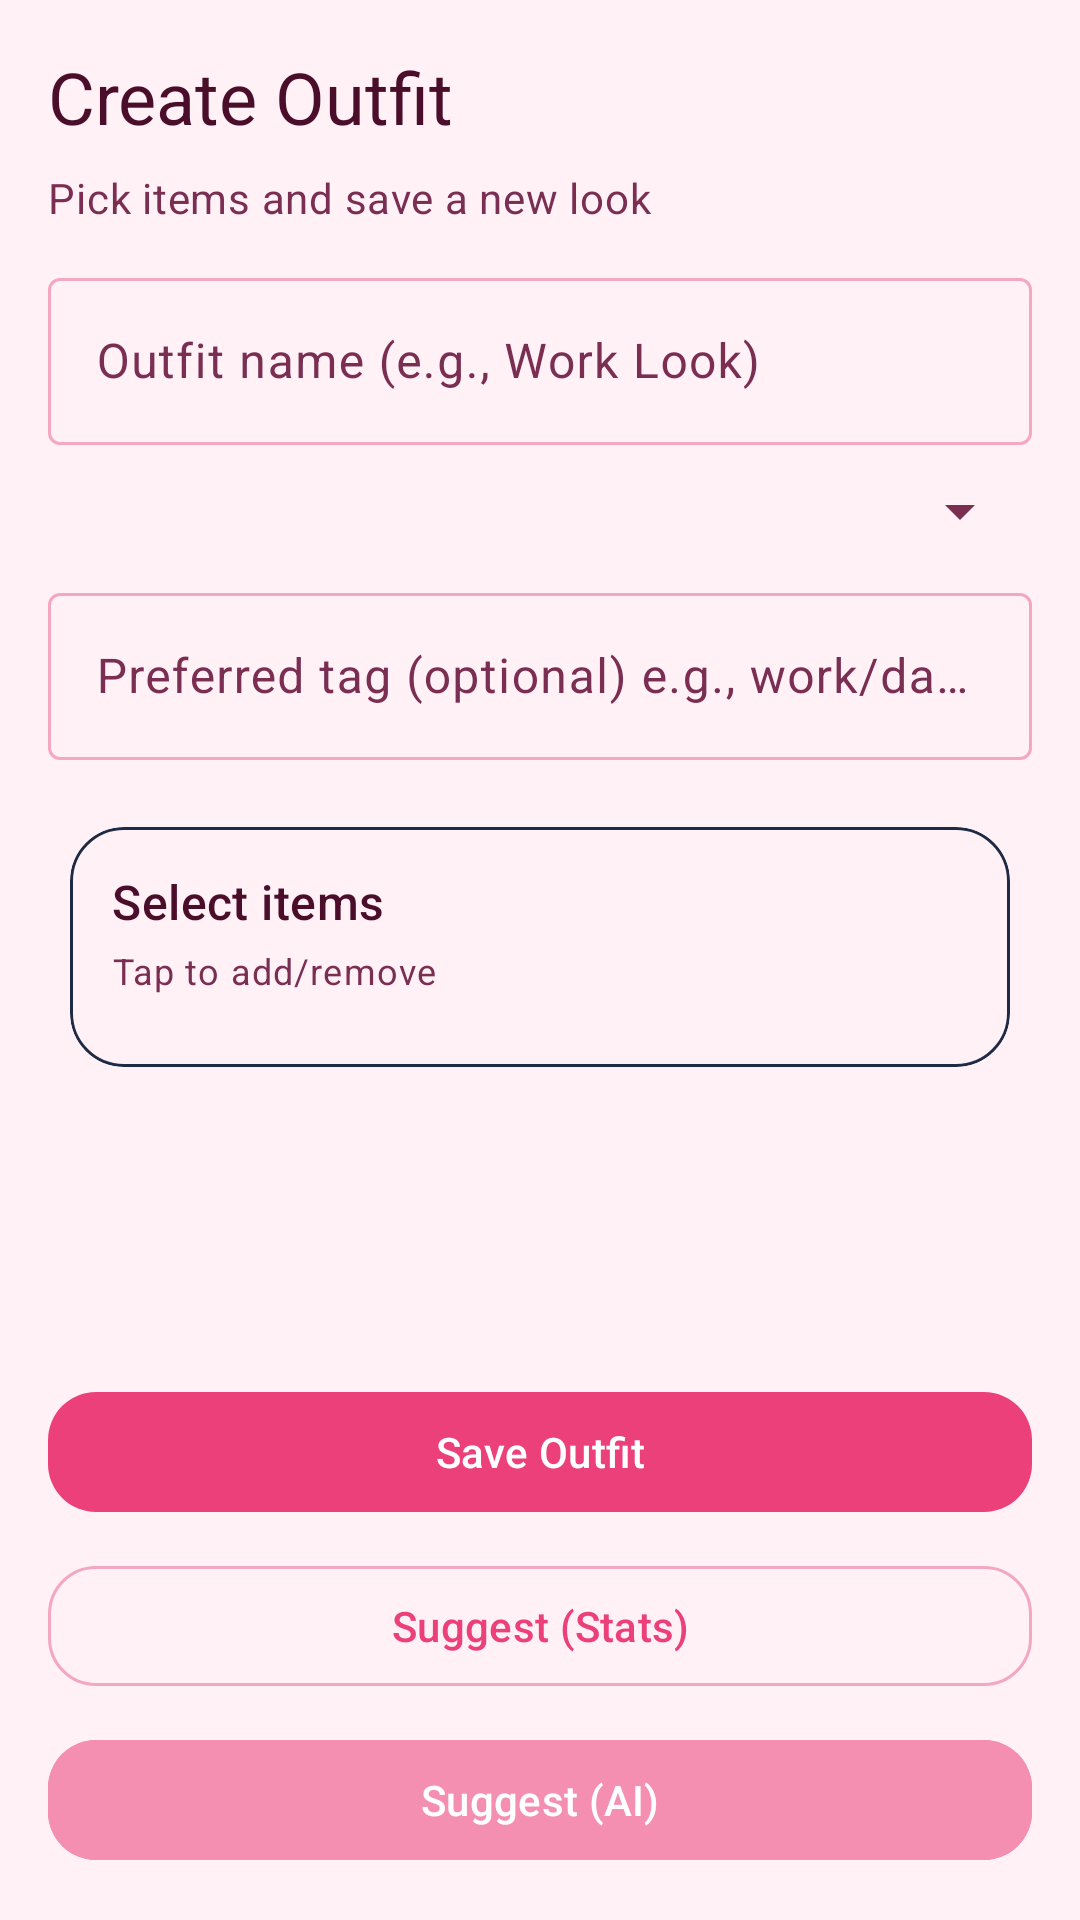

Here is an Android app screen rendered from its layout file. Give the layout XML and the strings, colors and styles it references.
<!-- AndroidManifest.xml: application theme Theme.MyCloset -->
<!-- res/layout/fragment_create_outfit.xml -->
<?xml version="1.0" encoding="utf-8"?>
<androidx.constraintlayout.widget.ConstraintLayout
    xmlns:android="http://schemas.android.com/apk/res/android"
    xmlns:app="http://schemas.android.com/apk/res-auto"
    android:layout_width="match_parent"
    android:layout_height="match_parent"
    android:background="?attr/colorSurface"
    android:padding="16dp">

    
    <androidx.core.widget.NestedScrollView
        android:id="@+id/scrollCreateOutfit"
        android:layout_width="0dp"
        android:layout_height="0dp"
        android:fillViewport="true"
        app:layout_constraintTop_toTopOf="parent"
        app:layout_constraintBottom_toTopOf="@id/bottomActions"
        app:layout_constraintStart_toStartOf="parent"
        app:layout_constraintEnd_toEndOf="parent">

        <LinearLayout
            android:layout_width="match_parent"
            android:layout_height="wrap_content"
            android:orientation="vertical">

            <com.google.android.material.textview.MaterialTextView
                android:layout_width="wrap_content"
                android:layout_height="wrap_content"
                android:text="Create Outfit"
                android:textAppearance="?attr/textAppearanceHeadlineSmall"
                android:textColor="?attr/colorOnSurface"
                android:layout_marginBottom="8dp"/>

            <com.google.android.material.textview.MaterialTextView
                android:layout_width="wrap_content"
                android:layout_height="wrap_content"
                android:text="Pick items and save a new look"
                android:textAppearance="?attr/textAppearanceBodyMedium"
                android:textColor="?attr/colorOnSurfaceVariant"
                android:layout_marginBottom="12dp"/>

            <com.google.android.material.textfield.TextInputLayout
                android:layout_width="match_parent"
                android:layout_height="wrap_content">

                <com.google.android.material.textfield.TextInputEditText
                    android:id="@+id/etOutfitName"
                    android:layout_width="match_parent"
                    android:layout_height="wrap_content"
                    android:hint="Outfit name (e.g., Work Look)"/>
            </com.google.android.material.textfield.TextInputLayout>

            <com.google.android.material.textfield.TextInputLayout
                android:layout_width="match_parent"
                android:layout_height="wrap_content"
                android:layout_marginTop="10dp">

                <Spinner
                    android:id="@+id/spSeason"
                    android:layout_width="match_parent"
                    android:layout_height="wrap_content"/>
            </com.google.android.material.textfield.TextInputLayout>

            <com.google.android.material.textfield.TextInputLayout
                android:layout_width="match_parent"
                android:layout_height="wrap_content"
                android:layout_marginTop="10dp">

                <com.google.android.material.textfield.TextInputEditText
                    android:id="@+id/etTag"
                    android:layout_width="match_parent"
                    android:layout_height="wrap_content"
                    android:hint="Preferred tag (optional) e.g., work/date/casual"/>
            </com.google.android.material.textfield.TextInputLayout>

            <com.google.android.material.card.MaterialCardView
                android:layout_width="match_parent"
                android:layout_height="wrap_content"
                android:layout_marginTop="14dp"
                app:cardCornerRadius="18dp"
                app:cardUseCompatPadding="true"
                app:strokeWidth="1dp"
                app:strokeColor="@color/md_outlineVariant"
                app:cardElevation="0dp">

                <LinearLayout
                    android:layout_width="match_parent"
                    android:layout_height="wrap_content"
                    android:orientation="vertical"
                    android:padding="14dp">

                    <com.google.android.material.textview.MaterialTextView
                        android:layout_width="wrap_content"
                        android:layout_height="wrap_content"
                        android:text="Select items"
                        android:textAppearance="?attr/textAppearanceTitleMedium"
                        android:textColor="?attr/colorOnSurface"/>

                    <com.google.android.material.textview.MaterialTextView
                        android:layout_width="wrap_content"
                        android:layout_height="wrap_content"
                        android:text="Tap to add/remove"
                        android:textAppearance="?attr/textAppearanceBodySmall"
                        android:textColor="?attr/colorOnSurfaceVariant"
                        android:layout_marginTop="4dp"/>

                    
                    <androidx.recyclerview.widget.RecyclerView
                        android:id="@+id/rvPickItems"
                        android:layout_width="match_parent"
                        android:layout_height="wrap_content"
                        android:layout_marginTop="10dp"
                        android:nestedScrollingEnabled="false" />
                </LinearLayout>

            </com.google.android.material.card.MaterialCardView>

            
            <View
                android:layout_width="match_parent"
                android:layout_height="12dp" />

        </LinearLayout>
    </androidx.core.widget.NestedScrollView>

    
    <LinearLayout
        android:id="@+id/bottomActions"
        android:layout_width="0dp"
        android:layout_height="wrap_content"
        android:orientation="vertical"
        app:layout_constraintStart_toStartOf="parent"
        app:layout_constraintEnd_toEndOf="parent"
        app:layout_constraintBottom_toBottomOf="parent">

        <com.google.android.material.button.MaterialButton
            android:id="@+id/btnSaveOutfit"
            style="@style/Widget.Material3.Button"
            android:layout_width="match_parent"
            android:layout_height="wrap_content"
            android:text="Save Outfit"
            android:textAllCaps="false"
            app:cornerRadius="16dp"/>

        <com.google.android.material.button.MaterialButton
            android:id="@+id/btnSuggestStats"
            style="@style/Widget.Material3.Button.OutlinedButton"
            android:layout_width="match_parent"
            android:layout_height="wrap_content"
            android:text="Suggest (Stats)"
            android:textAllCaps="false"
            android:layout_marginTop="10dp"
            app:cornerRadius="16dp"/>

        <com.google.android.material.button.MaterialButton
            android:id="@+id/btnSuggestAI"
            style="@style/Widget.Material3.Button"
            android:layout_width="match_parent"
            android:layout_height="wrap_content"
            android:text="Suggest (AI)"
            android:textAllCaps="false"
            android:layout_marginTop="10dp"
            android:backgroundTint="?attr/colorSecondary"
            app:cornerRadius="16dp"/>

        <ProgressBar
            android:id="@+id/progressSaveOutfit"
            android:layout_width="wrap_content"
            android:layout_height="wrap_content"
            android:visibility="gone"
            android:layout_gravity="center"
            android:layout_marginTop="10dp"/>

    </LinearLayout>

</androidx.constraintlayout.widget.ConstraintLayout>
<!-- resources referenced by this layout -->
<resources>
  <color name="md_outlineVariant">#1F2A44</color>
  <style name="Theme.MyCloset" parent="Theme.Material3.Light.NoActionBar">
  
          
          <item name="colorPrimary">@color/pink_dark</item>
          <item name="colorOnPrimary">@color/pink_on_primary</item>
          <item name="colorPrimaryContainer">@color/pink_light</item>
          <item name="colorOnPrimaryContainer">@color/pink_on_surface</item>
  
          
          <item name="colorSecondary">@color/pink_primary</item>
          <item name="colorOnSecondary">@color/pink_on_primary</item>
          <item name="colorSecondaryContainer">@color/pink_surface_variant</item>
          <item name="colorOnSecondaryContainer">@color/pink_on_surface</item>
  
          
          <item name="colorSurface">@color/pink_surface</item>
          <item name="colorOnSurface">@color/pink_on_surface</item>
          <item name="colorSurfaceVariant">@color/pink_surface_variant</item>
          <item name="colorOnSurfaceVariant">@color/pink_on_surface_variant</item>
  
          <item name="colorOutline">@color/pink_outline</item>
          <item name="colorOutlineVariant">@color/pink_outline_variant</item>
  
          
          <item name="colorError">@color/md_error</item>
          <item name="colorOnError">@color/md_onError</item>
  
          
          <item name="materialButtonStyle">@style/Widget.MyCloset.Button</item>
  
          
          <item name="materialAlertDialogTheme">@style/ThemeOverlay.MyCloset.MaterialAlertDialog</item>
  
          
          <item name="android:statusBarColor">@android:color/transparent</item>
          <item name="android:navigationBarColor">@android:color/transparent</item>
          <item name="android:windowLightStatusBar" tools:targetApi="m">true</item>
  
      </style>
  <color name="pink_dark">#EC407A</color>
  <color name="pink_on_primary">#FFFFFF</color>
  <color name="pink_light">#FCE4EC</color>
  <color name="pink_on_surface">#4A0D2A</color>
  <color name="pink_primary">#F48FB1</color>
  <color name="pink_surface_variant">#FCE4EC</color>
  <color name="pink_surface">#FFF1F6</color>
  <color name="pink_on_surface_variant">#7A2E52</color>
  <color name="pink_outline">#F3A7C1</color>
  <color name="pink_outline_variant">#F3A7C1</color>
  <color name="md_error">#F87171</color>
  <color name="md_onError">#1F0A0A</color>
  <style name="Widget.MyCloset.Button" parent="Widget.Material3.Button">
          <item name="cornerRadius">16dp</item>
          <item name="android:minHeight">48dp</item>
          <item name="android:textAllCaps">false</item>
      </style>
  <style name="ThemeOverlay.MyCloset.MaterialAlertDialog" parent="ThemeOverlay.Material3.MaterialAlertDialog" />
</resources>
